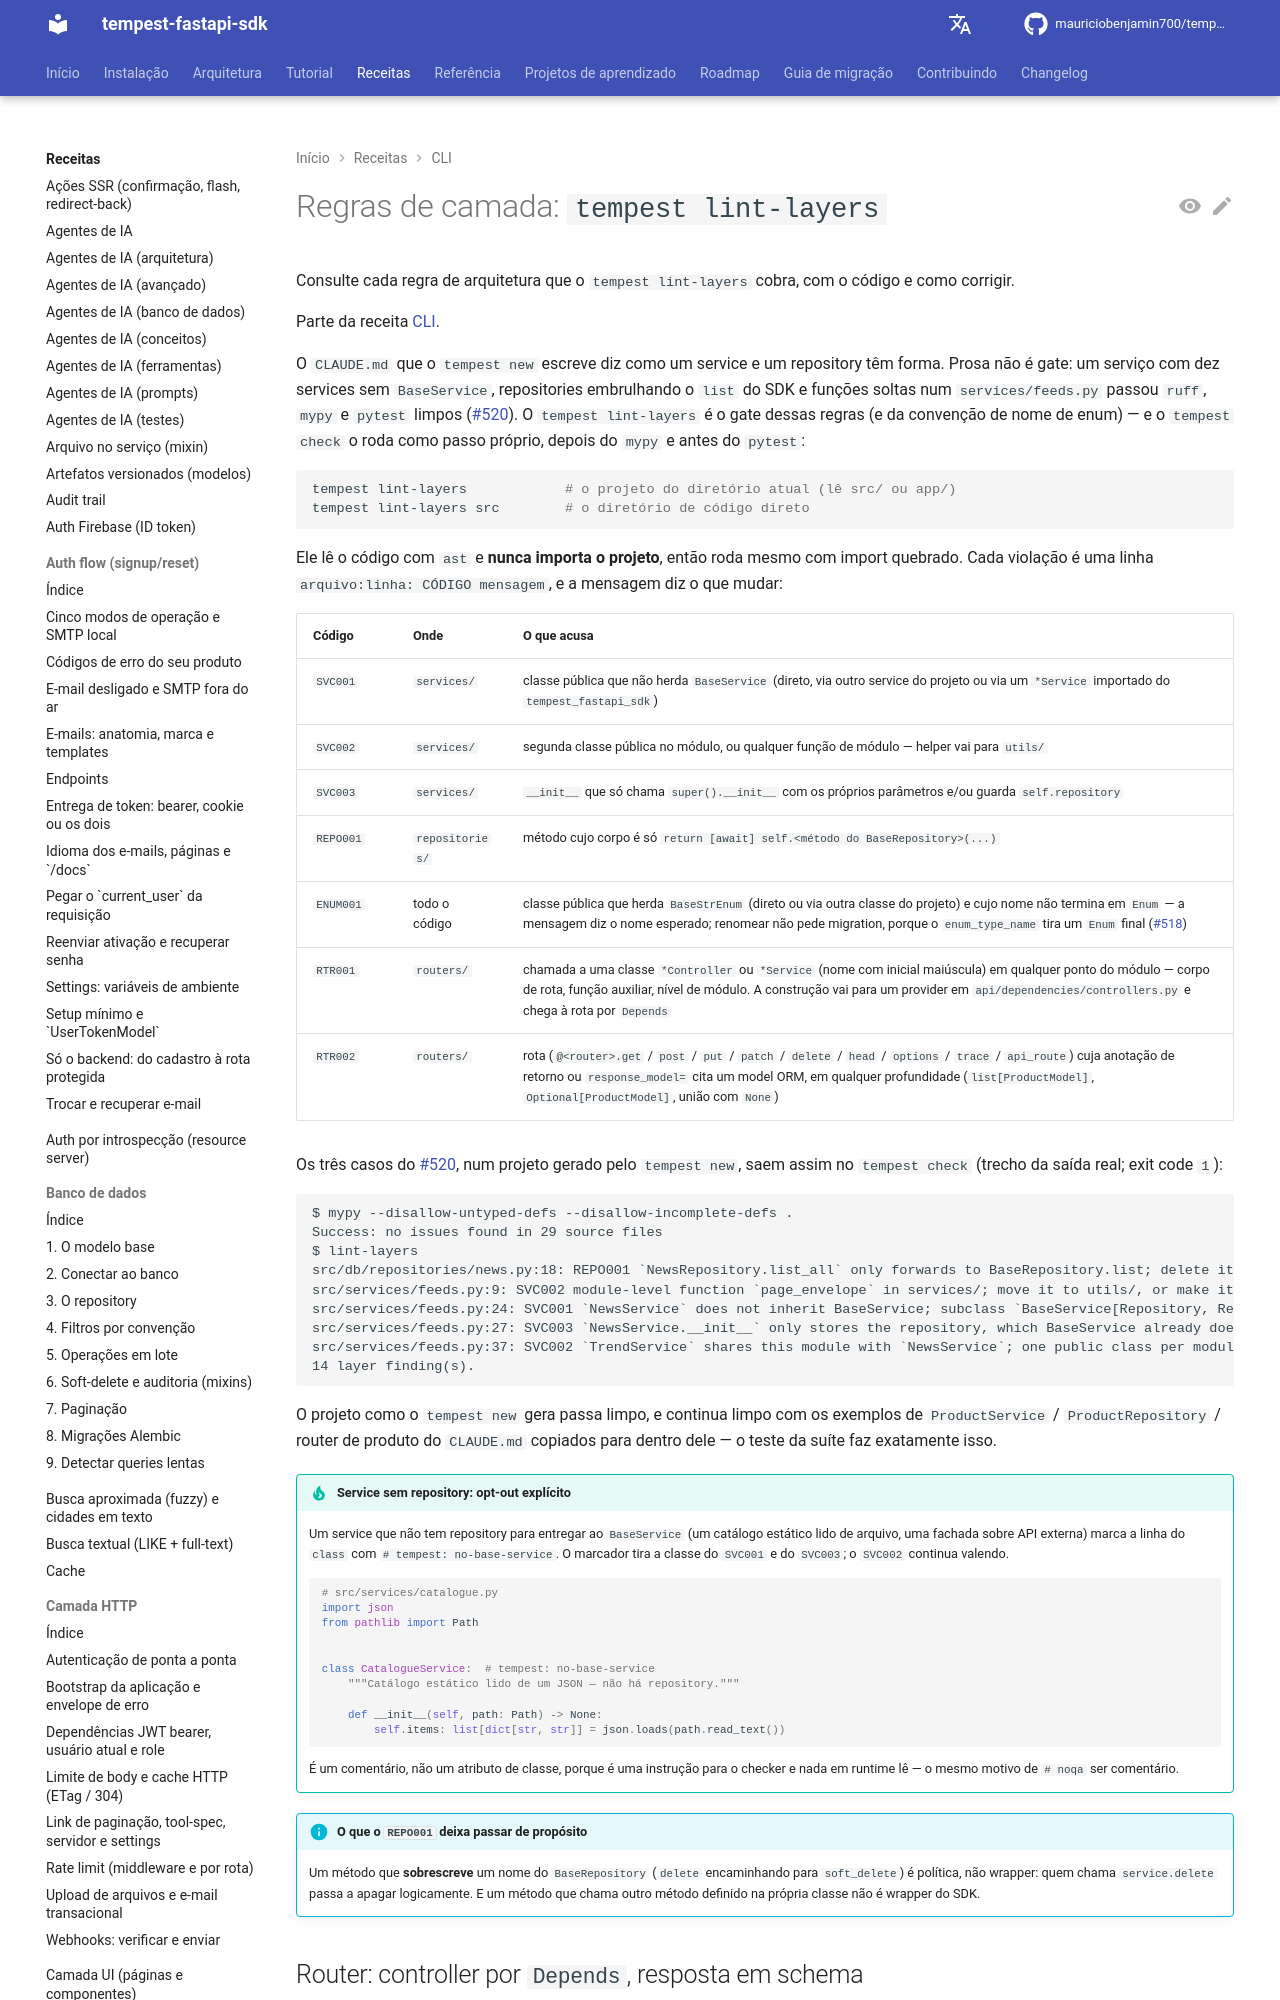

repository: mauriciobenjamin700/tempest-fastapi-sdk · page: recipes/cli/lint-layers/index.html · generator: mkdocs

---
description: "Consulte cada regra de arquitetura cobrada por `tempest lint-layers` (router, service, imports, tamanho de arquivo, suíte), com código, aviso ou erro e correção."
---

# Regras de camada: `tempest lint-layers`

Consulte cada regra de arquitetura que o `tempest lint-layers` cobra, com o código e como corrigir.

Parte da receita [CLI](../cli.md).

O `CLAUDE.md` que o `tempest new` escreve diz como um service e um
repository têm forma. Prosa não é gate: um serviço com dez services sem
`BaseService`, repositories embrulhando o `list` do SDK e funções soltas
num `services/feeds.py` passou `ruff`, `mypy` e `pytest` limpos (#520).
O `tempest lint-layers` é o gate dessas regras (e da convenção de nome de enum) — e o `tempest check` o roda
como passo próprio, depois do `mypy` e antes do `pytest`:

```bash
tempest lint-layers            # o projeto do diretório atual (lê src/ ou app/)
tempest lint-layers src        # o diretório de código direto
```

Ele lê o código com `ast` e **nunca importa o projeto**, então roda mesmo
com import quebrado. Cada violação é uma linha `arquivo:linha: CÓDIGO
mensagem`, e a mensagem diz o que mudar:

| Código | Onde | O que acusa |
| --- | --- | --- |
| `SVC001` | `services/` | classe pública que não herda `BaseService` (direto, via outro service do projeto ou via um `*Service` importado do `tempest_fastapi_sdk`) |
| `SVC002` | `services/` | segunda classe pública no módulo, ou qualquer função de módulo — helper vai para `utils/` |
| `SVC003` | `services/` | `__init__` que só chama `super().__init__` com os próprios parâmetros e/ou guarda `self.repository` |
| `REPO001` | `repositories/` | método cujo corpo é só `return [await] self.<método do BaseRepository>(...)` |
| `ENUM001` | todo o código | classe pública que herda `BaseStrEnum` (direto ou via outra classe do projeto) e cujo nome não termina em `Enum` — a mensagem diz o nome esperado; renomear não pede migration, porque o `enum_type_name` tira um `Enum` final (#518) |
| `RTR001` | `routers/` | chamada a uma classe `*Controller` ou `*Service` (nome com inicial maiúscula) em qualquer ponto do módulo — corpo de rota, função auxiliar, nível de módulo. A construção vai para um provider em `api/dependencies/controllers.py` e chega à rota por `Depends` |
| `RTR002` | `routers/` | rota (`@<router>.get` / `post` / `put` / `patch` / `delete` / `head` / `options` / `trace` / `api_route`) cuja anotação de retorno ou `response_model=` cita um model ORM, em qualquer profundidade (`list[ProductModel]`, `Optional[ProductModel]`, união com `None`) |

Os três casos do #520, num projeto gerado pelo `tempest new`, saem assim
no `tempest check` (trecho da saída real; exit code `1`):

```text
$ mypy --disallow-untyped-defs --disallow-incomplete-defs .
Success: no issues found in 29 source files
$ lint-layers
src/db/repositories/news.py:18: REPO001 `NewsRepository.list_all` only forwards to BaseRepository.list; delete it and call `repository.list(...)` with those arguments at the call site.
src/services/feeds.py:9: SVC002 module-level function `page_envelope` in services/; move it to utils/, or make it a method of the service that uses it.
src/services/feeds.py:24: SVC001 `NewsService` does not inherit BaseService; subclass `BaseService[Repository, ResponseSchema]` and drop what it reimplements. A service with no repository opts out with `# tempest: no-base-service` on the class line; a type that is not a service belongs in schemas/ or core/.
src/services/feeds.py:27: SVC003 `NewsService.__init__` only stores the repository, which BaseService already does; delete it.
src/services/feeds.py:37: SVC002 `TrendService` shares this module with `NewsService`; one public class per module in services/ — move it to its own file.
14 layer finding(s).
```

O projeto como o `tempest new` gera passa limpo, e continua limpo com os
exemplos de `ProductService` / `ProductRepository` / router de produto do
`CLAUDE.md` copiados para dentro dele — o teste da suíte faz exatamente
isso.

!!! tip "Service sem repository: opt-out explícito"
    Um service que não tem repository para entregar ao `BaseService` (um
    catálogo estático lido de arquivo, uma fachada sobre API externa)
    marca a linha do `class` com `# tempest: no-base-service`. O marcador
    tira a classe do `SVC001` e do `SVC003`; o `SVC002` continua valendo.

    ```python
    # src/services/catalogue.py
    import json
    from pathlib import Path


    class CatalogueService:  # tempest: no-base-service
        """Catálogo estático lido de um JSON — não há repository."""

        def __init__(self, path: Path) -> None:
            self.items: list[dict[str, str]] = json.loads(path.read_text())
    ```

    É um comentário, não um atributo de classe, porque é uma instrução para
    o checker e nada em runtime lê — o mesmo motivo de `# noqa` ser
    comentário.
